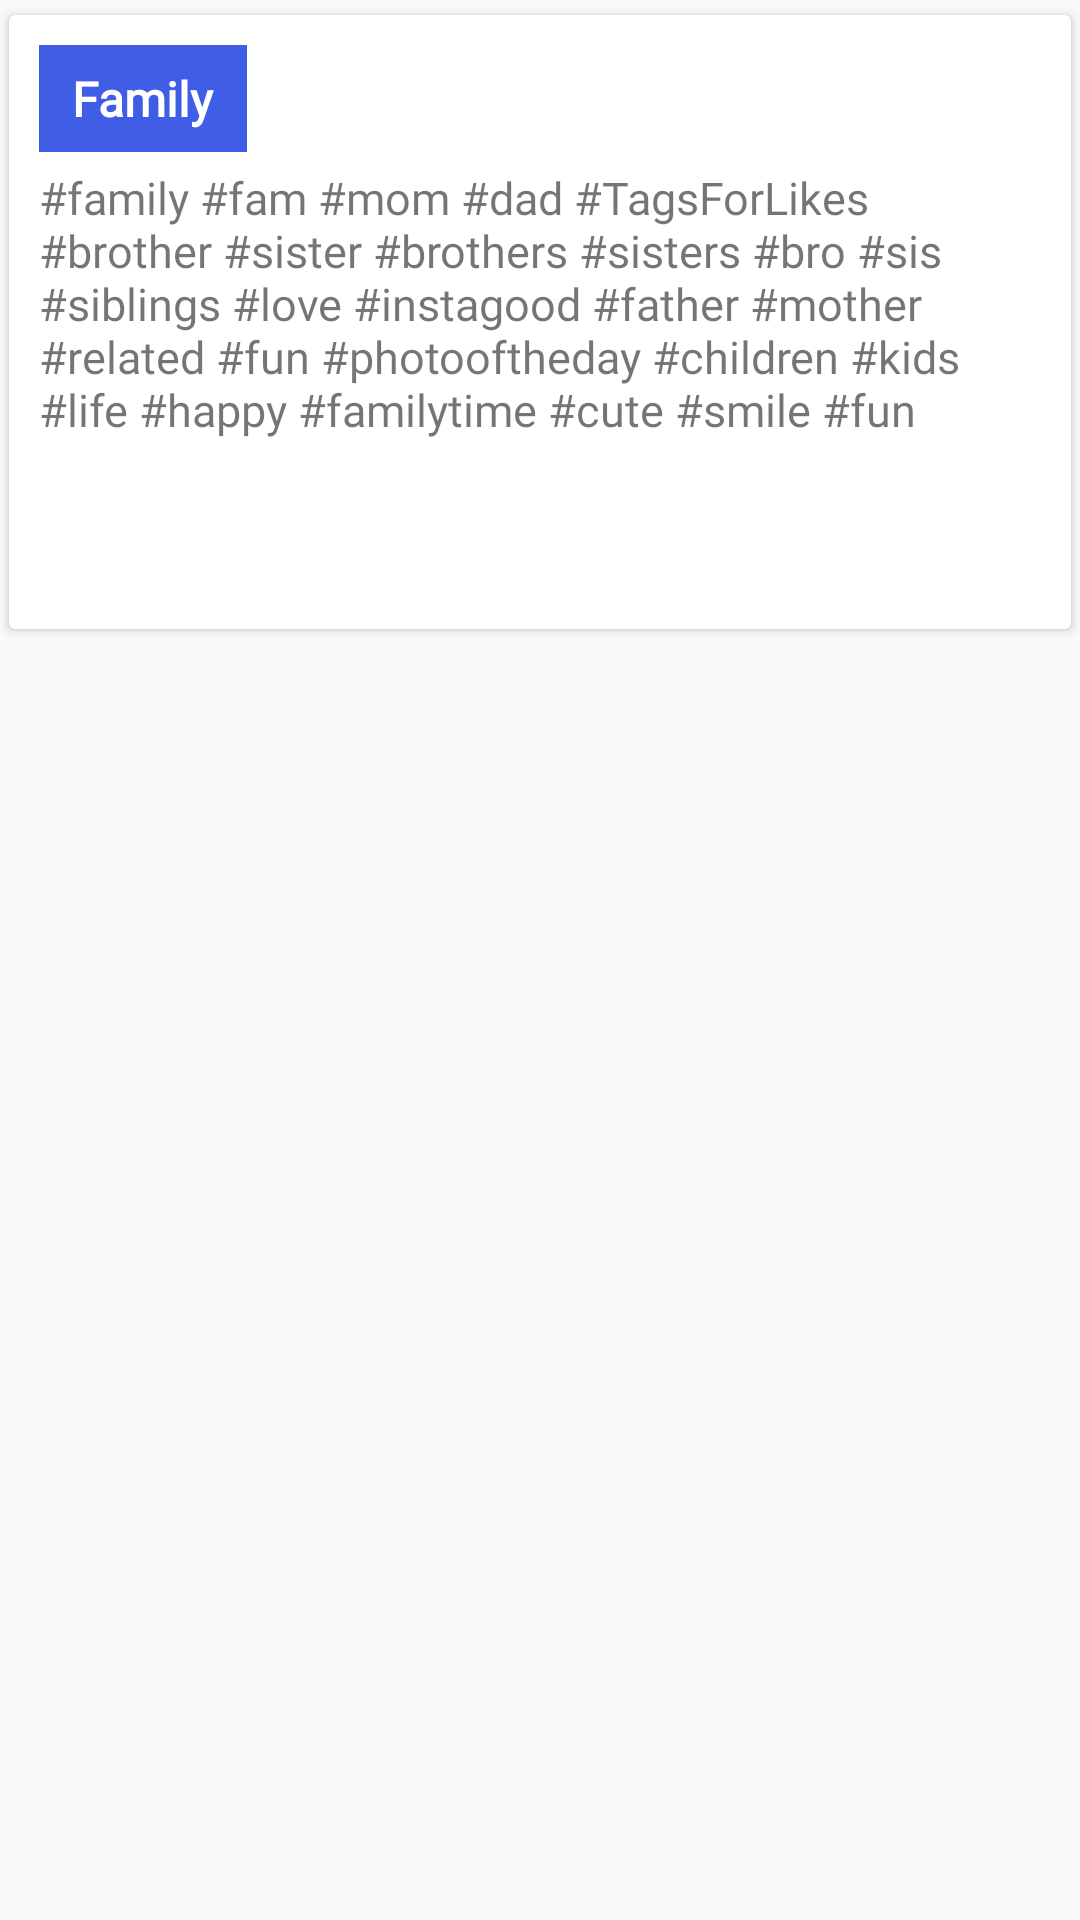

This screen was rendered from an Android layout file. Write that file and the resources it references.
<!-- AndroidManifest.xml: application theme AppTheme -->
<!-- res/layout/tags_view.xml -->
<?xml version="1.0" encoding="utf-8"?>
<RelativeLayout xmlns:android="http://schemas.android.com/apk/res/android"
    android:layout_width="match_parent"
    android:layout_height="wrap_content">

    <androidx.cardview.widget.CardView xmlns:card_view="http://schemas.android.com/apk/res-auto"
        android:id="@+id/card_view"
        android:layout_width="fill_parent"
        android:layout_height="wrap_content"
        android:layout_marginLeft="3dp"
        android:layout_marginTop="5dp"
        android:layout_marginRight="3dp"
        android:layout_marginBottom="5dp"
        android:clickable="false"
        android:foreground="?android:attr/selectableItemBackground"
        card_view:cardCornerRadius="2dp">

        <LinearLayout
            android:layout_width="match_parent"
            android:layout_height="wrap_content"
            android:orientation="vertical"
            android:paddingLeft="10dp"
            android:paddingTop="10dp"
            android:paddingRight="10dp"
            android:paddingBottom="0dp">

            <TextView
                android:id="@+id/tag_title"
                android:layout_width="wrap_content"
                android:layout_height="wrap_content"
                android:background="@color/colorSecondary"
                android:fontFamily="@font/sniglet"
                android:padding="7dp"
                android:text=" Family "
                android:textColor="@color/white"
                android:textSize="16dp"
                android:textStyle="bold" />

            <TextView
                android:id="@+id/tag_hashtags"
                android:layout_width="match_parent"
                android:layout_height="wrap_content"
                android:fontFamily="@font/sniglet"
                android:paddingTop="5dp"
                android:text="#family #fam #mom #dad #TagsForLikes #brother #sister #brothers #sisters #bro #sis #siblings #love #instagood #father #mother #related #fun #photooftheday #children #kids #life #happy #familytime #cute #smile #fun"
                android:textSize="15sp" />

            <LinearLayout
                android:layout_width="match_parent"
                android:layout_height="wrap_content"
                android:layout_marginTop="5dp"
                android:layout_marginBottom="10dp"
                android:gravity="right"
                android:orientation="horizontal">

                <Button
                    android:id="@+id/btn_copy_tag"
                    android:layout_width="0dp"
                    android:layout_height="wrap_content"
                    android:layout_marginRight="5dp"
                    android:layout_weight="30"
                    android:background="@drawable/gradienteditext"
                    android:text="@string/btn_copy"
                    android:textColor="@color/white" />

                <Button
                    android:id="@+id/btn_copy_tag_open_insta"
                    android:layout_width="0dp"
                    android:layout_height="wrap_content"
                    android:layout_weight="70"
                    android:background="@drawable/gradienteditext"
                    android:text="@string/btn_copy_open_insta"
                    android:textColor="@color/white" />

            </LinearLayout>
        </LinearLayout>
    </androidx.cardview.widget.CardView>


</RelativeLayout>
<!-- resources referenced by this layout -->
<resources>
  <color name="colorSecondary">#405de6</color>
  <color name="white">#ffffff</color>
  <string name="btn_copy">Copy</string>
  <string name="btn_copy_open_insta">Copy &amp; open instagram</string>
  <style name="AppTheme" parent="Theme.AppCompat.Light.DarkActionBar">
          
          <item name="colorPrimary">@color/colorPrimary</item>
          <item name="colorPrimaryDark">@color/colorPrimaryDark</item>
          <item name="colorAccent">@color/colorAccent</item>
          <item name="fontFamily">@font/sniglet</item>
          <item name="actionModeBackground">@color/colorAccent</item>
      </style>
  <color name="colorPrimary">#8160FC</color>
  <color name="colorPrimaryDark">#7c4dff</color>
  <color name="colorAccent">#ff8c8a</color>
</resources>
